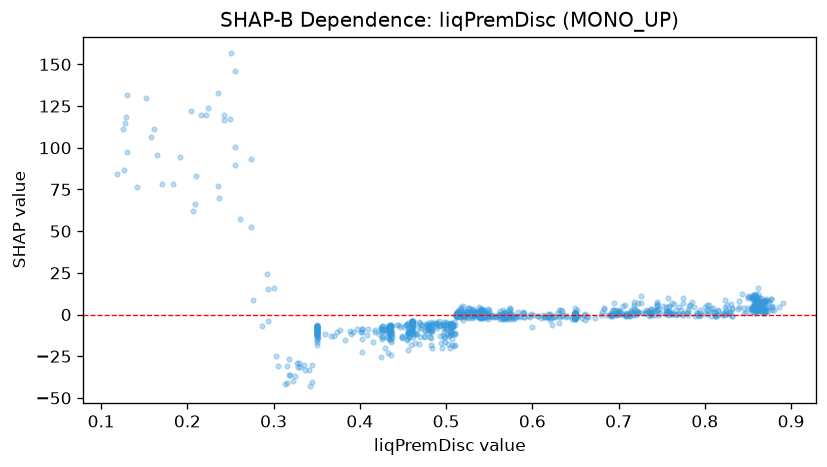

The file beside this chart, header and first rows:
feature_value, shap_value
0.436, -10.59
0.856, 3.888
0.762, 0.4165
0.859, 11.27
0.65, 0.7711
0.861, 2.676
0.861, 7.428
0.867, 7.03
0.87, 2.947
0.55, 1.29
0.511, 1.151
0.65, -0.6983
0.861, 7.878
0.861, 1.977
0.425, -10.3
0.578, -2.476
0.65, -1.893
0.65, -0.5814
0.436, -6.039
0.65, -0.6513
0.65, -0.9109
0.65, -2.005
0.65, -0.7873
0.803, 0.07497
0.504, -10.52
0.538, -0.5477
0.566, 0.9886
0.537, -0.8519
0.545, 3.018
0.459, -9.465
0.709, 0.2846
0.793, -0.7509
0.435, -6.49
0.35, -10.43
0.519, -3.444
0.457, -8.475
0.531, 2.521
0.541, -1.496
0.482, -8.842
0.455, -15.2
0.576, -1.027
0.468, -4.47
0.708, -0.735
0.661, 0.6142
0.46, -6.603
0.574, -2.664
0.803, 2.851
0.61, -2.11
0.862, 15.74
0.862, 9.09
0.46, -4.249
0.485, -6.369
0.533, 1.501
0.514, 1.153
0.543, 2.605
0.65, -1.096
0.41, -8.804
0.831, 3.587
0.619, -1.283
0.567, 1.209
... 1,067 more rows
